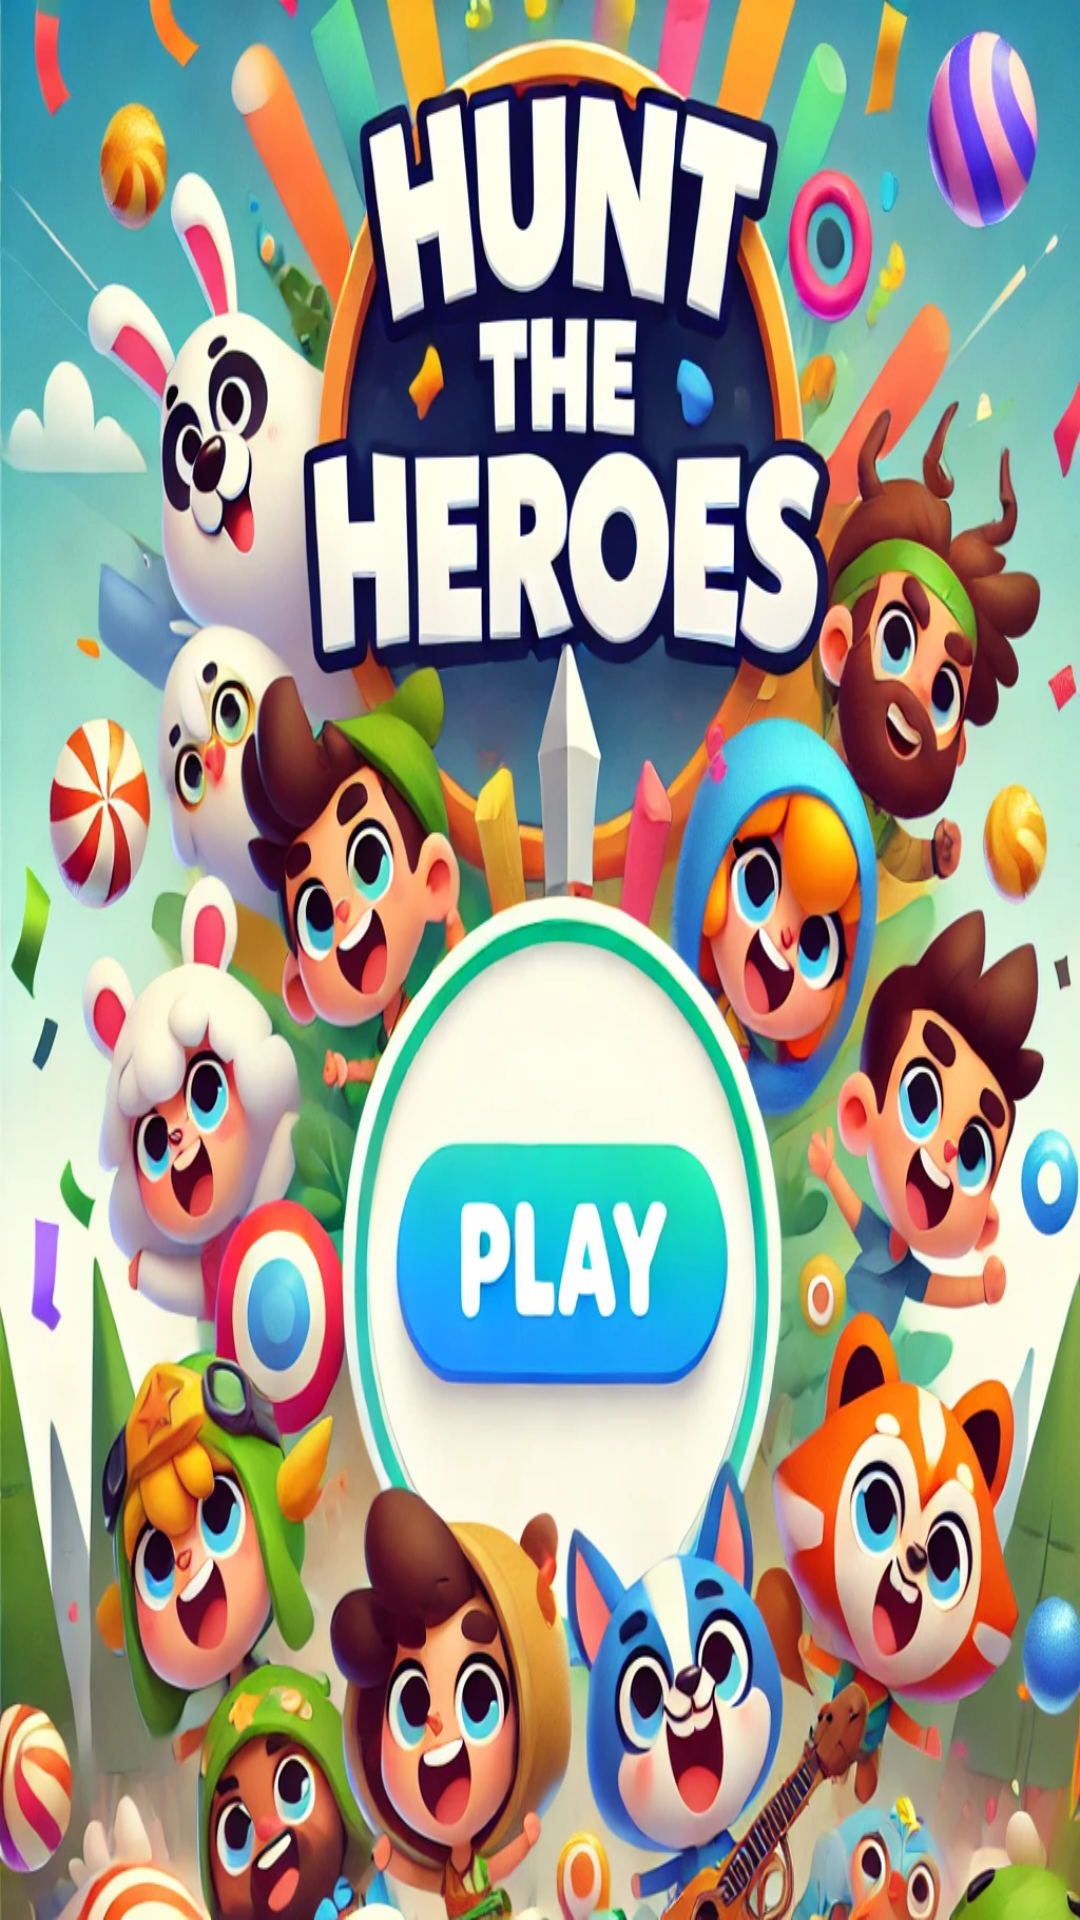

The Android layout XML behind this screen, and the referenced resources:
<!-- AndroidManifest.xml: application theme Theme.BLEJetpackCompose -->
<!-- res/layout/activity_test3.xml -->
<?xml version="1.0" encoding="utf-8"?>
<layout xmlns:android="http://schemas.android.com/apk/res/android"
    xmlns:app="http://schemas.android.com/apk/res-auto"
    xmlns:tools="http://schemas.android.com/tools">

    <data />

    <androidx.constraintlayout.widget.ConstraintLayout
        android:id="@+id/layout1"
        android:layout_width="match_parent"
        android:layout_height="match_parent"
        android:visibility="visible">


        <RelativeLayout
            android:layout_width="match_parent"
            android:layout_height="match_parent"
            android:background="@drawable/game_bg1"
            android:orientation="horizontal"
            tools:context=".FragmentGame1OpeningPage">


            <ImageView
                android:id="@+id/animatedImage"
                android:layout_width="150dp"
                android:layout_height="150dp"
                android:layout_centerInParent="true"
                android:src="@drawable/star_animation" />

            <Button
                android:id="@+id/playButton"
                android:layout_width="109dp"
                android:layout_height="85dp"
                android:layout_below="@id/animatedImage"
                android:layout_centerHorizontal="true"
                android:layout_marginTop="-4dp"
                android:background="@android:color/transparent" />
        </RelativeLayout>


























    </androidx.constraintlayout.widget.ConstraintLayout>
</layout>
<!-- resources referenced by this layout -->
<resources>
  <!-- drawable game_bg1: webp bitmap (drawable, 319798 bytes) -->
</resources>
